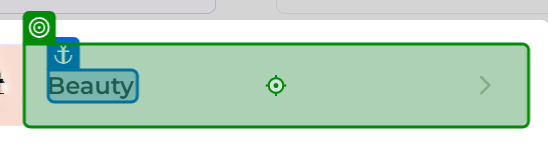
Task: Spate Monthly Trend Report
Workflow: Process

Step 1: click on the element in window 'SPATE - DATA SCIENCE TO PREDICT THE NEXT BIG TREND.' (chrome.exe)

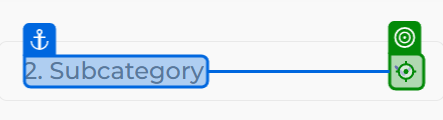
Step 2 [then]: click on the icon in window 'SPATE - DATA SCIENCE TO PREDICT THE NEXT BIG TREND.' (chrome.exe)

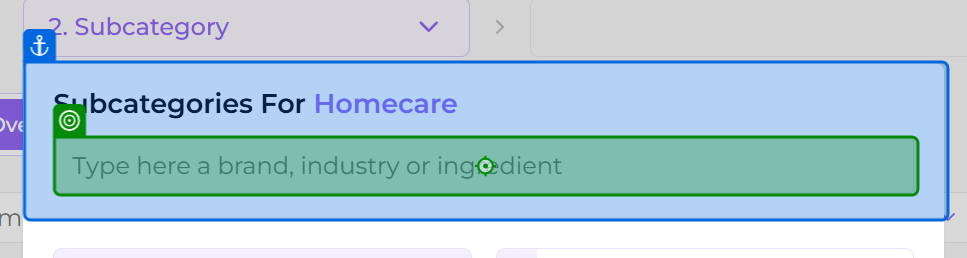
Step 3: Subcategories Popup Menu on the text box in window 'SPATE - DATA SCIENCE TO PREDICT THE NEXT BIG TREND.' (chrome.exe)

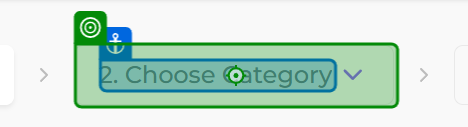
Step 4 [else]: click on the button '2. Choose Category' in window 'SPATE - DATA SCIENCE TO PREDICT THE NEXT BIG TREND.' (chrome.exe)
